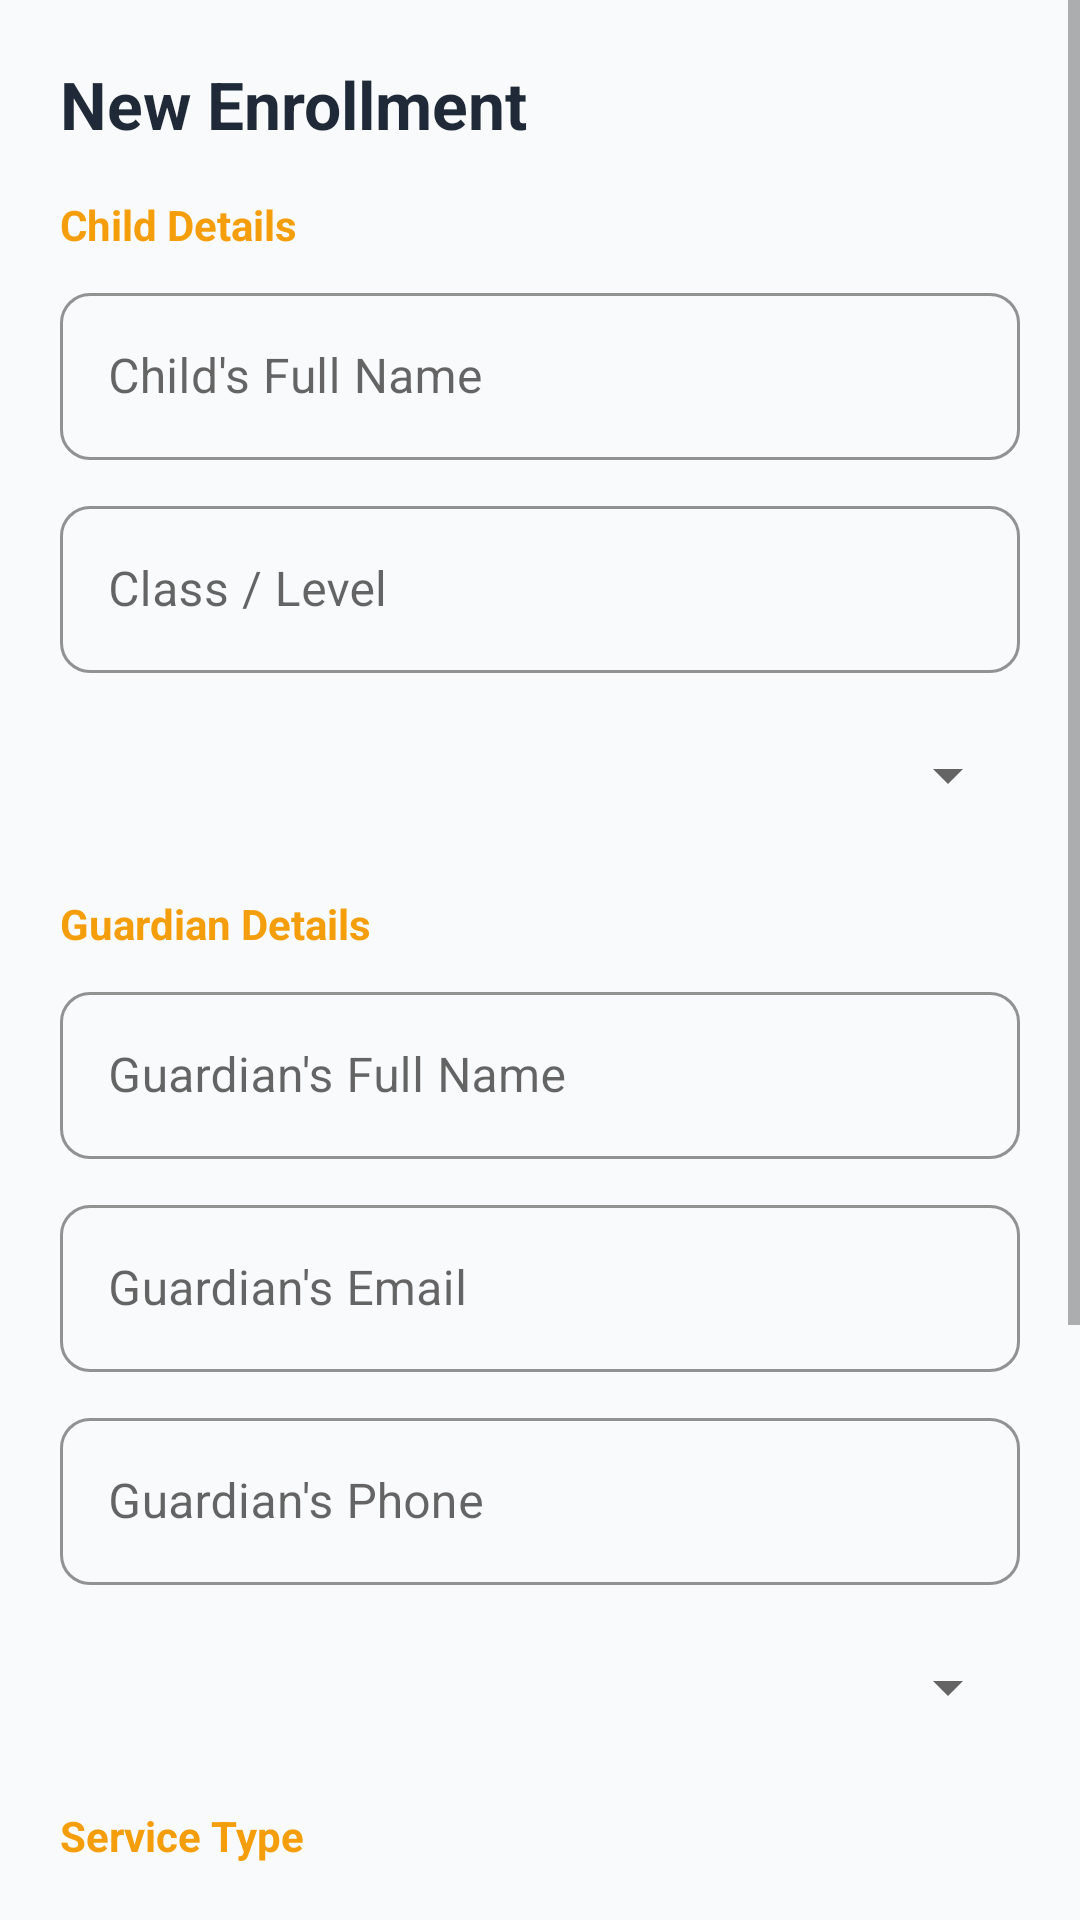

Android layout source for this screen:
<!-- AndroidManifest.xml: application theme Theme.Francirene -->
<!-- res/layout/activity_enroll.xml -->
<?xml version="1.0" encoding="utf-8"?>
<ScrollView xmlns:android="http://schemas.android.com/apk/res/android"
    xmlns:app="http://schemas.android.com/apk/res-auto"
    android:layout_width="match_parent"
    android:layout_height="match_parent"
    android:background="@color/colorBackground">

    <LinearLayout
        android:layout_width="match_parent"
        android:layout_height="wrap_content"
        android:orientation="vertical"
        android:padding="20dp">

        <TextView
            android:layout_width="wrap_content"
            android:layout_height="wrap_content"
            android:text="New Enrollment"
            android:textColor="@color/colorText"
            android:textSize="22sp"
            android:textStyle="bold"
            android:layout_marginBottom="16dp" />

        <TextView
            android:layout_width="wrap_content"
            android:layout_height="wrap_content"
            android:text="Child Details"
            android:textColor="@color/colorAccent"
            android:textStyle="bold"
            android:layout_marginBottom="8dp" />

        <com.google.android.material.textfield.TextInputLayout style="@style/Widget.Francirene.TextInput" android:layout_width="match_parent" android:layout_height="wrap_content" android:layout_marginBottom="10dp">
            <com.google.android.material.textfield.TextInputEditText android:id="@+id/etChildName" android:layout_width="match_parent" android:layout_height="wrap_content" android:hint="Child's Full Name" />
        </com.google.android.material.textfield.TextInputLayout>

        <com.google.android.material.textfield.TextInputLayout style="@style/Widget.Francirene.TextInput" android:layout_width="match_parent" android:layout_height="wrap_content" android:layout_marginBottom="10dp">
            <com.google.android.material.textfield.TextInputEditText android:id="@+id/etChildClass" android:layout_width="match_parent" android:layout_height="wrap_content" android:hint="Class / Level" />
        </com.google.android.material.textfield.TextInputLayout>

        <Spinner android:id="@+id/spinnerChildGender" android:layout_width="match_parent" android:layout_height="48dp" android:layout_marginBottom="16dp" />

        <TextView
            android:layout_width="wrap_content"
            android:layout_height="wrap_content"
            android:text="Guardian Details"
            android:textColor="@color/colorAccent"
            android:textStyle="bold"
            android:layout_marginBottom="8dp" />

        <com.google.android.material.textfield.TextInputLayout style="@style/Widget.Francirene.TextInput" android:layout_width="match_parent" android:layout_height="wrap_content" android:layout_marginBottom="10dp">
            <com.google.android.material.textfield.TextInputEditText android:id="@+id/etGuardianName" android:layout_width="match_parent" android:layout_height="wrap_content" android:hint="Guardian's Full Name" />
        </com.google.android.material.textfield.TextInputLayout>

        <com.google.android.material.textfield.TextInputLayout style="@style/Widget.Francirene.TextInput" android:layout_width="match_parent" android:layout_height="wrap_content" android:layout_marginBottom="10dp">
            <com.google.android.material.textfield.TextInputEditText android:id="@+id/etGuardianEmail" android:layout_width="match_parent" android:layout_height="wrap_content" android:hint="Guardian's Email" android:inputType="textEmailAddress" />
        </com.google.android.material.textfield.TextInputLayout>

        <com.google.android.material.textfield.TextInputLayout style="@style/Widget.Francirene.TextInput" android:layout_width="match_parent" android:layout_height="wrap_content" android:layout_marginBottom="10dp">
            <com.google.android.material.textfield.TextInputEditText android:id="@+id/etGuardianPhone" android:layout_width="match_parent" android:layout_height="wrap_content" android:hint="Guardian's Phone" android:inputType="phone" />
        </com.google.android.material.textfield.TextInputLayout>

        <Spinner android:id="@+id/spinnerGuardianGender" android:layout_width="match_parent" android:layout_height="48dp" android:layout_marginBottom="16dp" />

        <TextView
            android:layout_width="wrap_content"
            android:layout_height="wrap_content"
            android:text="Service Type"
            android:textColor="@color/colorAccent"
            android:textStyle="bold"
            android:layout_marginBottom="8dp" />

        <Spinner android:id="@+id/spinnerService" android:layout_width="match_parent" android:layout_height="48dp" android:layout_marginBottom="16dp" />

        <TextView
            android:layout_width="wrap_content"
            android:layout_height="wrap_content"
            android:text="Subjects (select all that apply)"
            android:textColor="@color/colorAccent"
            android:textStyle="bold"
            android:layout_marginBottom="8dp" />

        <com.google.android.material.chip.ChipGroup
            android:id="@+id/chipGroupSubjects"
            android:layout_width="match_parent"
            android:layout_height="wrap_content"
            android:layout_marginBottom="16dp"
            app:singleSelection="false" />

        <com.google.android.material.textfield.TextInputLayout style="@style/Widget.Francirene.TextInput" android:layout_width="match_parent" android:layout_height="wrap_content" android:layout_marginBottom="20dp">
            <com.google.android.material.textfield.TextInputEditText android:id="@+id/etConcerns" android:layout_width="match_parent" android:layout_height="wrap_content" android:hint="Any concerns or notes (optional)" android:inputType="textMultiLine" android:minLines="3" />
        </com.google.android.material.textfield.TextInputLayout>

        <com.google.android.material.button.MaterialButton
            android:id="@+id/btnSubmit"
            android:layout_width="match_parent"
            android:layout_height="52dp"
            android:text="Submit Enrollment" />

        <ProgressBar
            android:id="@+id/progress"
            android:layout_width="wrap_content"
            android:layout_height="wrap_content"
            android:layout_gravity="center"
            android:layout_marginTop="16dp"
            android:visibility="gone" />

    </LinearLayout>
</ScrollView>
<!-- resources referenced by this layout -->
<resources>
  <color name="colorAccent">#f59e0b</color>
  <color name="colorBackground">#f9fafb</color>
  <color name="colorText">#1f2937</color>
  <style name="Widget.Francirene.TextInput" parent="Widget.MaterialComponents.TextInputLayout.OutlinedBox">
          <item name="boxCornerRadiusTopStart">10dp</item>
          <item name="boxCornerRadiusTopEnd">10dp</item>
          <item name="boxCornerRadiusBottomStart">10dp</item>
          <item name="boxCornerRadiusBottomEnd">10dp</item>
          <item name="boxStrokeColor">@color/colorPrimary</item>
          <item name="hintTextColor">@color/colorPrimary</item>
      </style>
  <style name="Theme.Francirene" parent="Theme.MaterialComponents.DayNight.NoActionBar">
          <item name="colorPrimary">@color/colorPrimary</item>
          <item name="colorPrimaryDark">@color/colorPrimaryDark</item>
          <item name="colorAccent">@color/colorAccent</item>
          <item name="colorSecondary">@color/colorSecondary</item>
          <item name="android:windowBackground">@color/colorBackground</item>
          <item name="android:textColorPrimary">@color/colorText</item>
          <item name="android:statusBarColor">@color/colorPrimary</item>
          <item name="materialButtonStyle">@style/Widget.Francirene.Button.Primary</item>
      </style>
  <color name="colorPrimary">#1e40af</color>
  <color name="colorPrimaryDark">#15308a</color>
  <color name="colorSecondary">#0f766e</color>
  <style name="Widget.Francirene.Button.Primary" parent="Widget.MaterialComponents.Button">
          <item name="android:background">@drawable/bg_button_gradient</item>
          <item name="backgroundTint">@null</item>
          <item name="android:textColor">@color/white</item>
          <item name="android:textAllCaps">false</item>
          <item name="android:textStyle">bold</item>
          <item name="cornerRadius">10dp</item>
          <item name="elevation">6dp</item>
          <item name="android:paddingTop">14dp</item>
          <item name="android:paddingBottom">14dp</item>
      </style>
  <!-- drawable bg_button_gradient (drawable) -->
  <?xml version="1.0" encoding="utf-8"?>
  <shape xmlns:android="http://schemas.android.com/apk/res/android">
      <gradient
          android:type="linear"
          android:angle="0"
          android:startColor="@color/ctaGradientStart"
          android:endColor="@color/ctaGradientEnd" />
      <corners android:radius="10dp" />
  </shape>
  <color name="white">#ffffff</color>
  <color name="ctaGradientStart">#0b76ff</color>
  <color name="ctaGradientEnd">#0066ff</color>
</resources>
